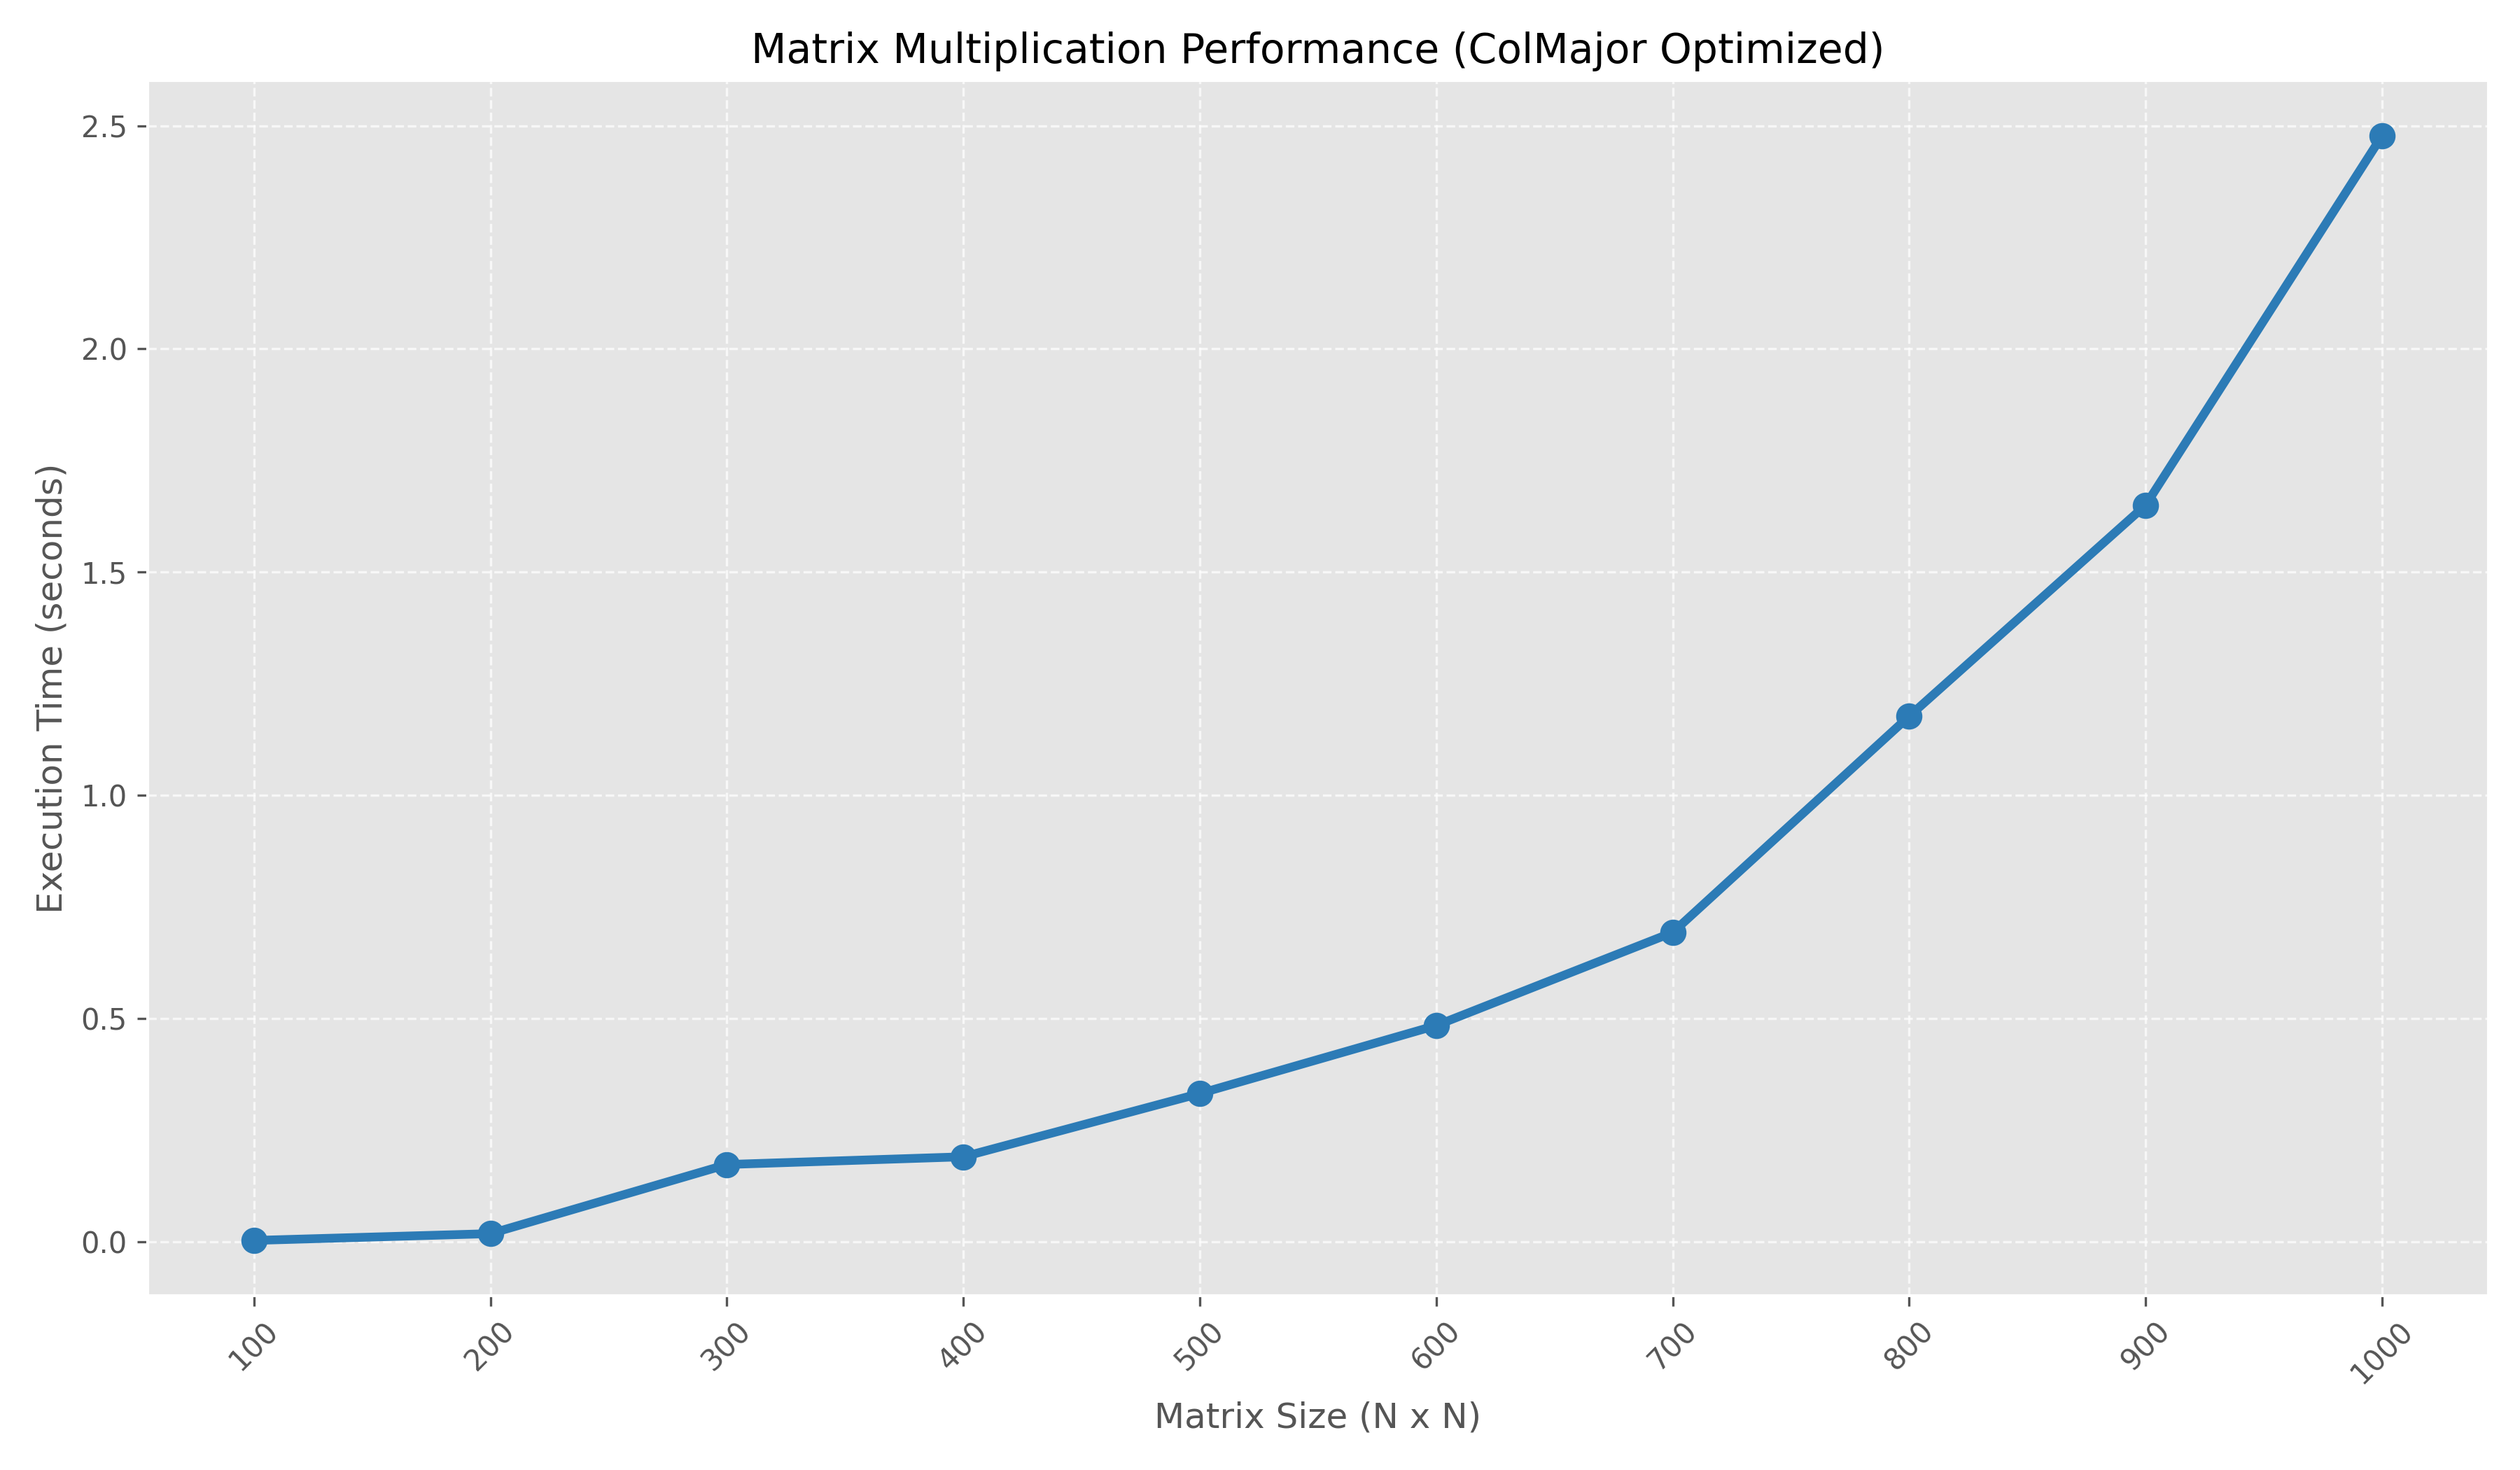

Values plotted in this chart, from the file beside it:
size, time
100, 0.002618
200, 0.01782
300, 0.1727
400, 0.19
500, 0.3318
600, 0.4842
700, 0.6927
800, 1.177
900, 1.65
1000, 2.478
